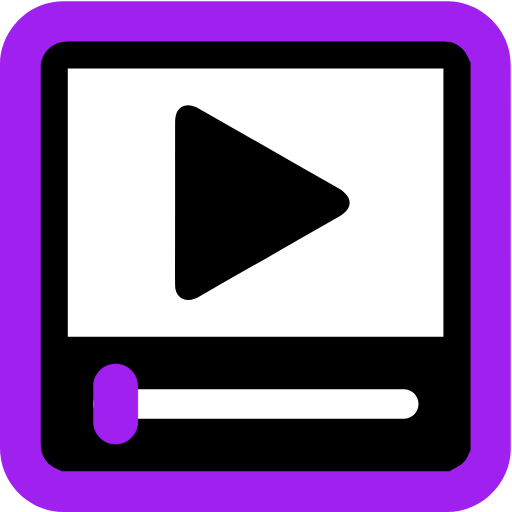
t = 0.00 s
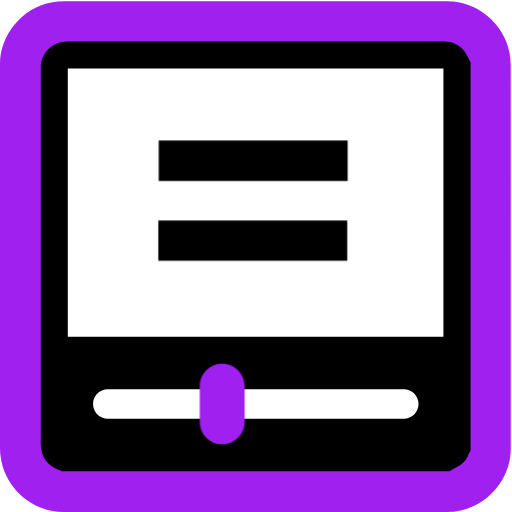
t = 1.90 s
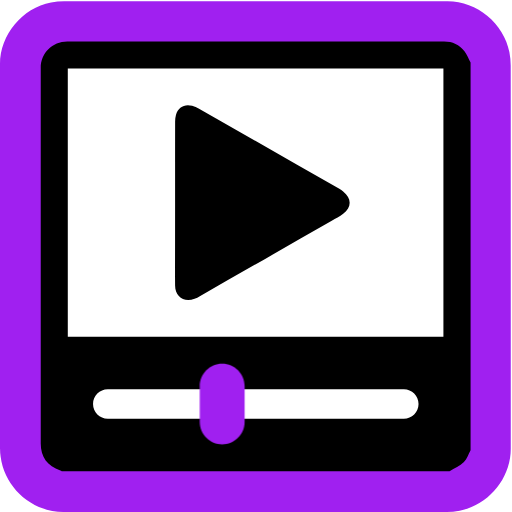
t = 3.50 s
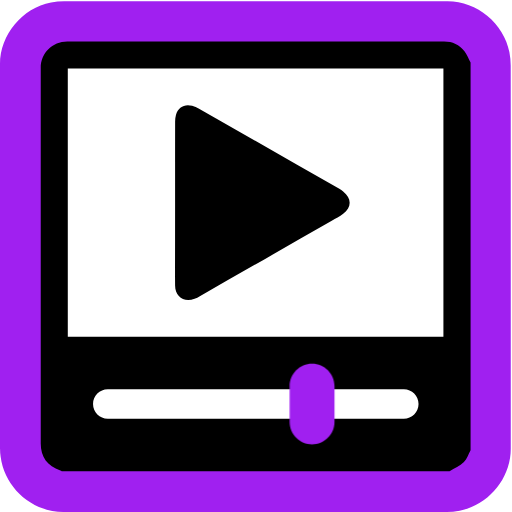
t = 5.00 s
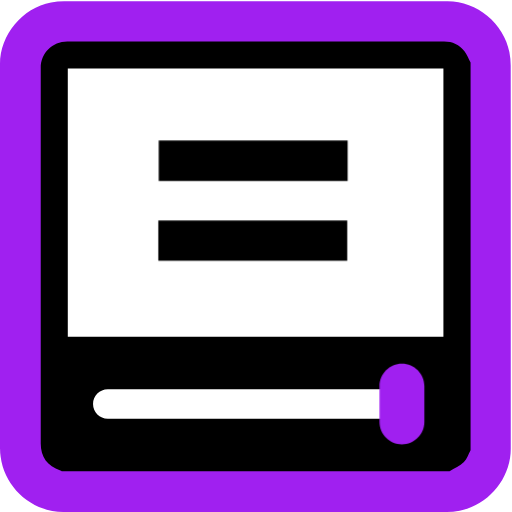
t = 6.50 s
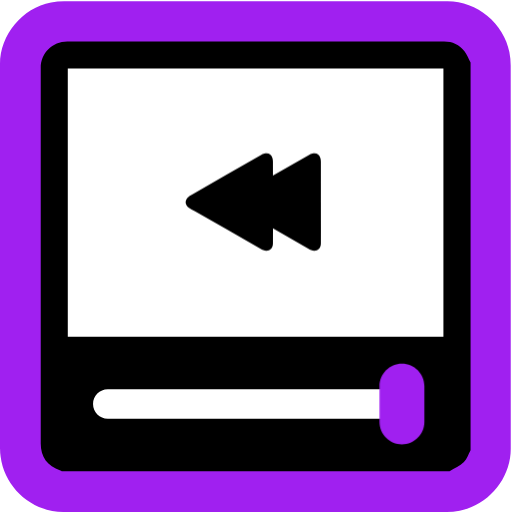
t = 8.20 s

The animated SVG that drew these frames (rendered in a browser with its animation timeline set to each time). Animation: 4 CSS @keyframes rules; one cycle of 10.00 s, repeats indefinitely.

<svg id="multimedia" xmlns="http://www.w3.org/2000/svg" viewBox="0 0 769 769" width="500" height="500" shape-rendering="geometricPrecision" text-rendering="geometricPrecision">
  <style>
    @keyframes slider_f_o{0%,35%{fill-opacity:1;animation-timing-function:step-end}19%,65%{fill-opacity:0;animation-timing-function:step-end}to{fill-opacity:0}}@keyframes play_animation__to{0%,to{transform:translate(.194403px,0)}19%,35%{transform:translate(40.194403px,0)}65%,82%{transform:translate(107.694403px,0)}}@keyframes pause_animation_c_o{0%,35%,82%{opacity:0;animation-timing-function:step-end}19%,65%{opacity:1;animation-timing-function:step-end}to{opacity:0}}@keyframes rewind_animation_c_o{0%{opacity:0;animation-timing-function:step-end}82%{opacity:1;animation-timing-function:step-end}to{opacity:1}}#multimedia{pointer-events:all}#multimedia *{animation-play-state:paused!important}#multimedia:hover *{animation-play-state:running!important}#slider{animation:slider_f_o 10000ms linear infinite normal forwards}#play_animation{animation:play_animation__to 10000ms linear infinite normal forwards}#pause_animation{animation:pause_animation_c_o 10000ms linear infinite normal forwards}#rewind_animation{animation:rewind_animation_c_o 10000ms linear infinite normal forwards}
  </style>
  <g id="background" transform="matrix(4 0 0 4 -887.96 -2344.006)">
    <path id="square" d="M413.77 682.38v72.19c0 11.03-8.32 21.11-19.18 23.18-1.61.31-3.27.48-4.9.48-47.97.03-95.93.02-143.9.02-11.76 0-22.02-9.02-23.56-20.72a23.27 23.27 0 01-.23-3.12c-.01-48.09-.01-96.18-.01-144.26 0-11.03 8.32-21.12 19.18-23.18 1.61-.31 3.27-.48 4.9-.48 48.01-.02 96.02-.02 144.02-.02 11.03 0 21.13 8.33 23.18 19.18.3 1.61.48 3.27.48 4.9.03 23.94.02 47.89.02 71.83z" fill="#A020F0" stroke="none" stroke-width="1"/>
  </g>
  <g id="player" transform="matrix(4 0 0 4 -889.218 -2342.924)">
    <path id="player_frame" d="M399 609.17v145.67c-.81 1.49-1.33 3.28-2.49 4.39-1.53 1.45-3.57 2.35-5.39 3.49H245.48c-.17-.11-.33-.25-.52-.31-4.85-1.59-7.36-5.03-7.36-10.11V611.26c0-5.61 4.35-9.97 9.97-9.97 47.16 0 94.32 0 141.48-.01 3.16 0 5.76 1.22 7.66 3.66.98 1.25 1.54 2.81 2.29 4.23z" fill="#000" stroke="none" stroke-width="1"/>
    <path id="player_window" d="M247.76 712.17H388.8V611.46H247.76v100.71z" fill="#FFF" stroke="none" stroke-width="1"/>
    <path id="slider" d="M288.05 661.76c0-10.14-.01-20.27.01-30.41 0-.83.09-1.68.31-2.47.82-2.87 3.2-4.22 6.08-3.42.9.25 1.78.63 2.59 1.09 17.57 10.02 35.12 20.05 52.68 30.09.5.29.99.6 1.44.96 3.23 2.54 3.27 5.94.01 8.42-1.33 1.01-2.83 1.78-4.29 2.62-16.51 9.44-33.02 18.88-49.54 28.31-.64.36-1.28.73-1.96.98-3.97 1.5-7.29-.73-7.33-4.97-.05-5.78-.01-11.55-.01-17.33.01-4.63.01-9.25.01-13.87z" fill="#000" stroke="none" stroke-width="1"/>
    <path id="slider_bar" d="M373.92 742.96H262.77c-3.04 0-5.53-2.49-5.53-5.53s2.49-5.53 5.53-5.53h111.16c3.04 0 5.53 2.49 5.53 5.53s-2.49 5.53-5.54 5.53z" fill="#FFF" stroke="none" stroke-width="1"/>
    <g id="play_animation" transform="translate(.194)">
      <path id="play" d="M265.53 752.59c-4.63 0-8.42-3.79-8.42-8.42V730.7c0-4.63 3.79-8.42 8.42-8.42s8.42 3.79 8.42 8.42v13.47c0 4.63-3.79 8.42-8.42 8.42z" fill="#A020F0" stroke="none" stroke-width="1"/>
    </g>
    <g id="pause_animation" opacity="0" fill="#000" fill-rule="evenodd" stroke="none" stroke-width="3" stroke-linejoin="round">
      <rect id="pause1" width="70.945" height="15.135" rx="0" ry="7.567" transform="translate(281.888 638.515)"/>
      <rect id="pause2" width="70.945" height="15.135" rx="0" ry="7.567" transform="translate(281.73 668.515)"/>
    </g>
    <g id="rewind_animation" opacity="0" fill="#000" stroke="none" stroke-width=".5">
      <path id="rewind1" d="M342.774 661.571c0-5.07.005-10.135-.005-15.205 0-.415-.045-.84-.155-1.235-.41-1.435-1.6-2.11-3.04-1.71-.45.125-.89.315-1.295.545-8.785 5.01-17.56 10.025-26.34 15.045-.25.145-.495.3-.72.48-1.615 1.27-1.635 2.97-.005 4.21.665.505 1.415.89 2.145 1.31 8.255 4.72 16.51 9.44 24.77 14.155.32.18.64.365.98.49 1.985.75 3.645-.365 3.665-2.485.025-2.89.005-5.775.005-8.665-.005-2.315-.005-4.625-.005-6.935z"/>
      <path id="rewind2" d="M324.774 661.571c0-5.07.005-10.135-.005-15.205 0-.415-.045-.84-.155-1.235-.41-1.435-1.6-2.11-3.04-1.71-.45.125-.89.315-1.295.545-8.785 5.01-17.56 10.025-26.34 15.045-.25.145-.495.3-.72.48-1.615 1.27-1.635 2.97-.005 4.21.665.505 1.415.89 2.145 1.31 8.255 4.72 16.51 9.44 24.77 14.155.32.18.64.365.98.49 1.985.75 3.645-.365 3.665-2.485.025-2.89.005-5.775.005-8.665-.005-2.315-.005-4.625-.005-6.935z"/>
    </g>
  </g>
</svg>
